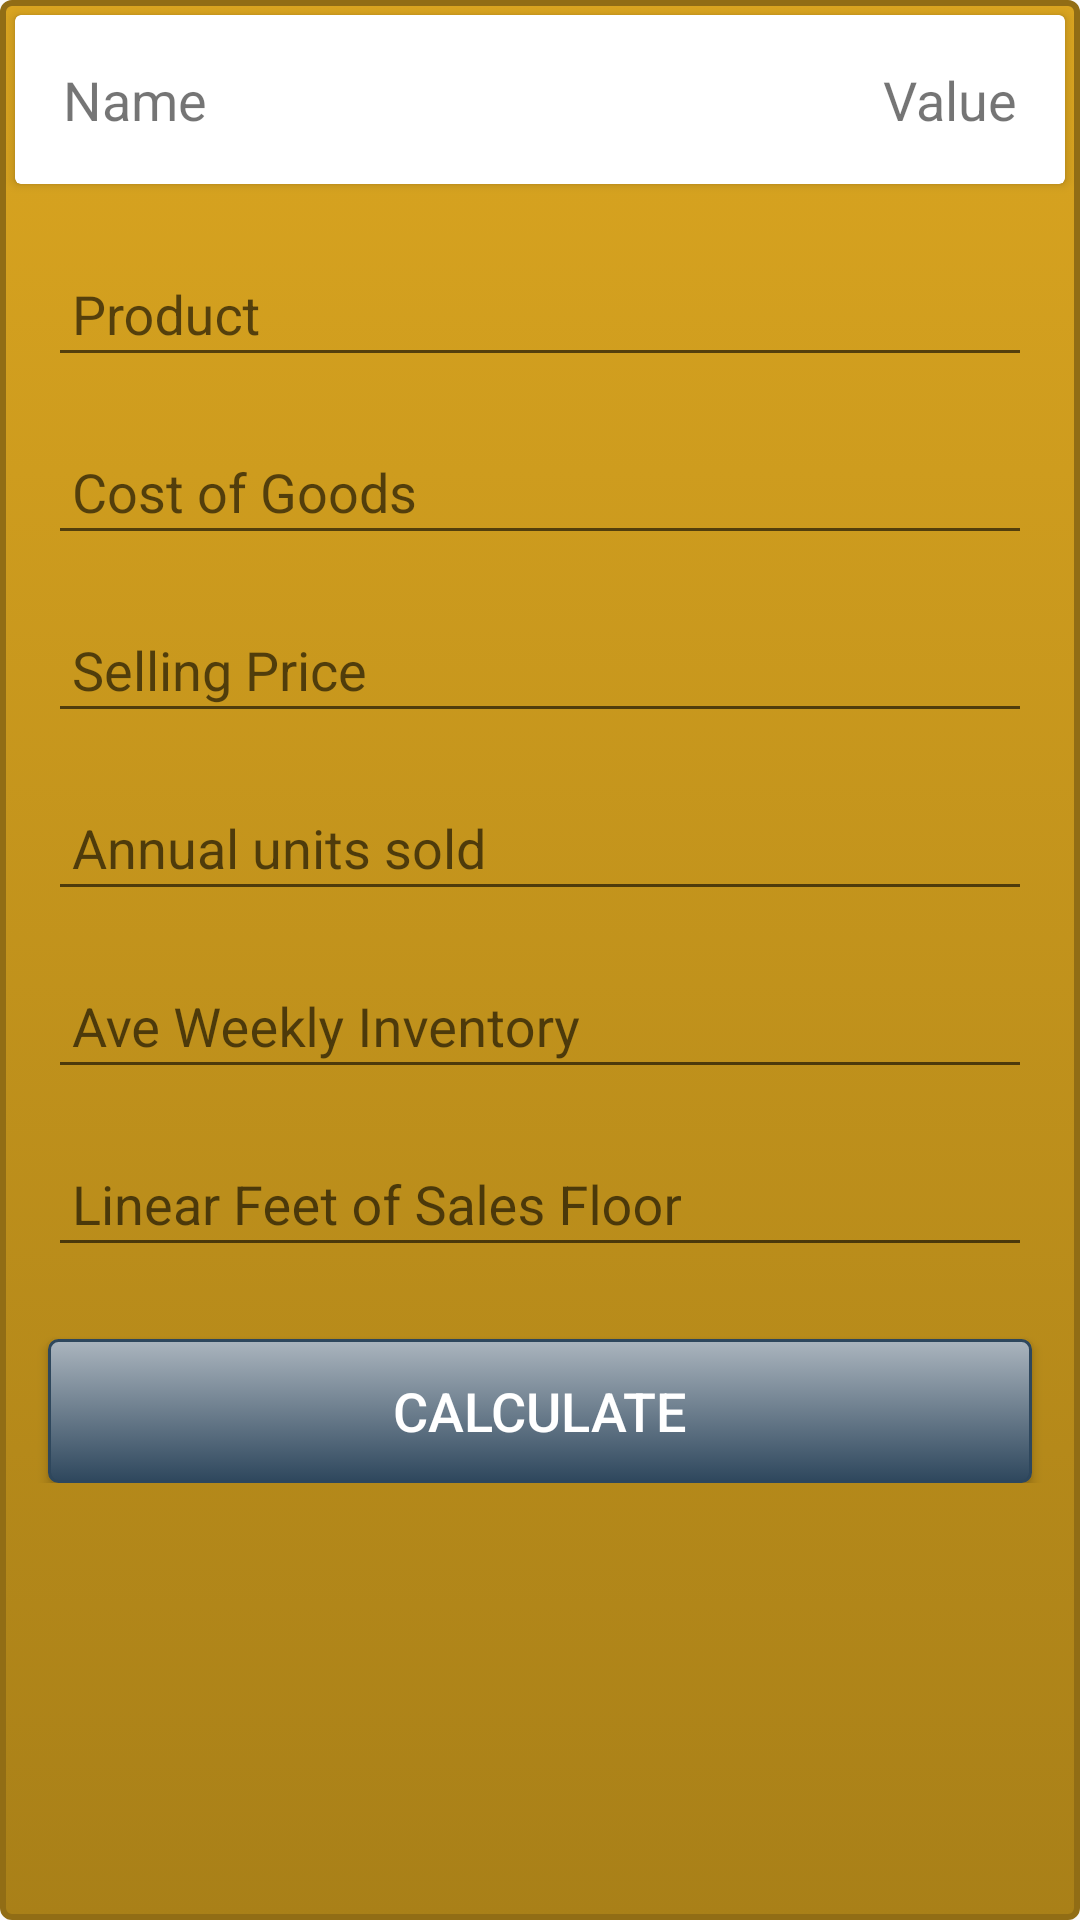

This screen was rendered from an Android layout file. Write that file and the resources it references.
<!-- AndroidManifest.xml: application theme AppTheme -->
<!-- res/layout/activity_add_product.xml -->
<?xml version="1.0" encoding="utf-8"?>
<android.support.v7.widget.LinearLayoutCompat xmlns:android="http://schemas.android.com/apk/res/android"
    xmlns:app="http://schemas.android.com/apk/res-auto"
    xmlns:tools="http://schemas.android.com/tools"
    xmlns:android.support.design="http://schemas.android.com/apk/res-auto"
    android:id="@+id/storeDetailsConstraintLayout"
    android:layout_width="match_parent"
    android:layout_height="match_parent"
    android:orientation="vertical"
    android:background="@drawable/mybutton"
    tools:context="com.example.julieannmoore.retailprofitcalculator.mActivities.AddProductActivity">

    <android.support.v7.widget.CardView
        android:id="@+id/cardView2"
        android:layout_width="match_parent"
        android:layout_margin="5dp"
        android:layout_height="wrap_content">
        <include layout="@layout/layout_list_item"
            android:layout_width="match_parent"
            android:layout_height="wrap_content" />
    </android.support.v7.widget.CardView>

    <ScrollView
        android:layout_width="match_parent"
        android:layout_height="wrap_content">
        <LinearLayout
            android:layout_width="match_parent"
            android:layout_height="wrap_content"
            android:orientation="vertical">
            <android.support.design.widget.TextInputLayout
                android:layout_width="match_parent"
                android:layout_height="wrap_content"
                android:layout_marginEnd="16dp"
                android:layout_marginStart="16dp"
                android:layout_marginTop="8dp"
                android:id="@+id/productNameWrapper">

                <android.support.design.widget.TextInputEditText
                    android:id="@+id/productEditText"
                    android:layout_width="match_parent"
                    android:layout_height="wrap_content"
                    android:hint="@string/product"
                    android:inputType="text"
                    android:padding="8dp"
                    android:textSize="18sp" />
            </android.support.design.widget.TextInputLayout>

            <android.support.design.widget.TextInputLayout
                android:layout_width="match_parent"
                android:layout_height="wrap_content"
                android:layout_marginEnd="16dp"
                android:layout_marginStart="16dp"
                android:layout_marginTop="8dp"
                android:id="@+id/costOfGoodsWrapper">

                <android.support.design.widget.TextInputEditText
                    android:id="@+id/costOfGoodsEditText"
                    android:layout_width="match_parent"
                    android:layout_height="wrap_content"
                    android:hint="@string/cost_of_goods"
                    android:inputType="numberDecimal"
                    android:padding="8dp"
                    android:textSize="18sp"
                    app:layout_constraintEnd_toEndOf="parent"
                    app:layout_constraintStart_toStartOf="@+id/productTextView" />
            </android.support.design.widget.TextInputLayout>

            <android.support.design.widget.TextInputLayout
                android:layout_width="match_parent"
                android:layout_height="wrap_content"
                android:layout_marginEnd="16dp"
                android:layout_marginStart="16dp"
                android:layout_marginTop="8dp"
                android:id="@+id/sellingPriceWrapper">

                <android.support.design.widget.TextInputEditText
                    android:id="@+id/sellingPriceEditText"
                    android:layout_width="match_parent"
                    android:layout_height="wrap_content"
                    android:hint="@string/selling_price"
                    android:inputType="numberDecimal"
                    android:padding="8dp"
                    android:textSize="18sp"/>
            </android.support.design.widget.TextInputLayout>

            <android.support.design.widget.TextInputLayout
                android:layout_width="match_parent"
                android:layout_height="wrap_content"
                android:layout_marginEnd="16dp"
                android:layout_marginStart="16dp"
                android:layout_marginTop="8dp"
                android:id="@+id/annualUnitsSoldWrapper">

                <android.support.design.widget.TextInputEditText
                    android:id="@+id/annualUnitsSoldEditText"
                    android:layout_width="match_parent"
                    android:layout_height="wrap_content"
                    android:hint="@string/annual_units_sold"
                    android:inputType="numberDecimal"
                    android:padding="8dp"
                    android:textSize="18sp" />
            </android.support.design.widget.TextInputLayout>

            <android.support.design.widget.TextInputLayout
                android:layout_width="match_parent"
                android:layout_height="wrap_content"
                android:layout_marginEnd="16dp"
                android:layout_marginStart="16dp"
                android:layout_marginTop="8dp"
                android:id="@+id/aveWeeklyInventoryWrapper">

                <android.support.design.widget.TextInputEditText
                    android:id="@+id/aveWeeklyInventoryEditText"
                    android:layout_width="match_parent"
                    android:layout_height="wrap_content"
                    android:hint="@string/ave_weekly_inventory"
                    android:inputType="numberDecimal"
                    android:padding="8dp"
                    android:textSize="18sp" />
            </android.support.design.widget.TextInputLayout>

            <android.support.design.widget.TextInputLayout
                android:layout_width="match_parent"
                android:layout_height="wrap_content"
                android:layout_marginEnd="16dp"
                android:layout_marginStart="16dp"
                android:layout_marginTop="8dp"
                android:id="@+id/linearFtWrapper">

                <android.support.design.widget.TextInputEditText
                    android:id="@+id/linearFtEditText"
                    android:layout_width="match_parent"
                    android:layout_height="wrap_content"
                    android:hint="@string/linear_ft_sales_floor"
                    android:inputType="numberDecimal"
                    android:padding="8dp"
                    android:textSize="18sp" />
            </android.support.design.widget.TextInputLayout>

            <Button
                android:id="@+id/calculateButton"
                android:layout_width="match_parent"
                android:layout_height="wrap_content"
                android:layout_marginTop="24dp"
                android:layout_marginEnd="16dp"
                android:layout_marginStart="16dp"
                android:background="@drawable/gray_button"
                android:padding="8dp"
                android:text="@string/calculate"
                android:textColor="#FFFFFF"
                android:textSize="18sp" />
        </LinearLayout>
    </ScrollView>

</android.support.v7.widget.LinearLayoutCompat>
<!-- res/layout/layout_list_item.xml (included above) -->
<?xml version="1.0" encoding="utf-8"?>
<android.support.v7.widget.CardView xmlns:android="http://schemas.android.com/apk/res/android"
    android:orientation="vertical"
    android:layout_margin="5dp"
    android:layout_width="match_parent"
    android:layout_height="wrap_content"    >
    <RelativeLayout
        android:layout_width="match_parent"
        android:layout_height="wrap_content"
        android:id="@+id/store-list">

        <TextView
            android:id="@+id/textView1"
            android:layout_width="wrap_content"
            android:layout_height="wrap_content"
            android:textSize="18sp"
            android:text="Name"
            android:layout_margin="16dp" />

        <TextView
            android:id="@+id/textView2"
            android:layout_width="wrap_content"
            android:layout_height="wrap_content"
            android:textSize="18sp"
            android:text="Value"
            android:layout_alignBaseline="@+id/textView1"
            android:layout_alignBottom="@+id/textView1"
            android:layout_alignParentEnd="true"
            android:layout_alignParentRight="true"
            android:layout_margin="16dp" />
    </RelativeLayout>
</android.support.v7.widget.CardView>
<!-- resources referenced by this layout -->
<resources>
  <!-- drawable gray_button (drawable) -->
  <?xml version="1.0" encoding="utf-8"?>
  <selector xmlns:android="http://schemas.android.com/apk/res/android">
      <item android:state_pressed="true" >
          <shape android:shape="rectangle"  >
              <corners android:radius="3dip" />
              <stroke android:width="1dip" android:color="#2E475D" />
              <gradient android:angle="-90" android:startColor="#c0c7ce" android:endColor="#121c25"  />
          </shape>
      </item>
      <item android:state_focused="true">
          <shape android:shape="rectangle"  >
              <corners android:radius="3dip" />
              <stroke android:width="1dip" android:color="#81909d" />
              <solid android:color="#58857e"/>
          </shape>
      </item>
      <item >
          <shape android:shape="rectangle"  >
              <corners android:radius="3dip" />
              <stroke android:width="1dip" android:color="#2E475D" />
              <gradient android:angle="-90" android:startColor="#abb5be" android:endColor="#2E475D" />
          </shape>
      </item>
  </selector>
  <!-- drawable mybutton (drawable) -->
  <?xml version="1.0" encoding="utf-8"?>
  <selector xmlns:android="http://schemas.android.com/apk/res/android">
      <item android:state_pressed="true" >
          <shape android:shape="rectangle"  >
              <corners android:radius="6dip" />
              <stroke android:width="4dip" android:color="#916D15" />
              <gradient android:angle="-180" android:startColor="#DAA520" android:endColor="#60490E"  />
          </shape>
      </item>
      <item android:state_focused="true">
          <shape android:shape="rectangle"  >
              <corners android:radius="6dip" />
              <stroke android:width="2dip" android:color="#E2B951" />
              <solid android:color="#C1921C"/>
          </shape>
      </item>
      <item >
          <shape android:shape="rectangle"  >
              <corners android:radius="3dip" />
              <stroke android:width="2dip" android:color="#916D15" />
              <gradient android:angle="-90" android:startColor="#DAA520" android:endColor="#A98018" />
          </shape>
      </item>
  </selector>
  <string name="annual_units_sold">Annual units sold</string>
  <string name="ave_weekly_inventory">Ave Weekly Inventory</string>
  <string name="calculate">Calculate</string>
  <string name="cost_of_goods">Cost of Goods</string>
  <string name="linear_ft_sales_floor">Linear Feet of Sales Floor</string>
  <string name="product">Product</string>
  <string name="selling_price">Selling Price</string>
  <style name="AppTheme" parent="Theme.AppCompat.Light.DarkActionBar">
      
          <item name="colorPrimary">@color/colorPrimary</item>
          <item name="colorPrimaryDark">@color/colorPrimaryDark</item>
          <item name="colorAccent">@color/colorAccent</item>
      </style>
  <color name="colorPrimary">#7F7F7F</color>
  <color name="colorPrimaryDark">#414141</color>
  <color name="colorAccent">#FF6D00</color>
</resources>
